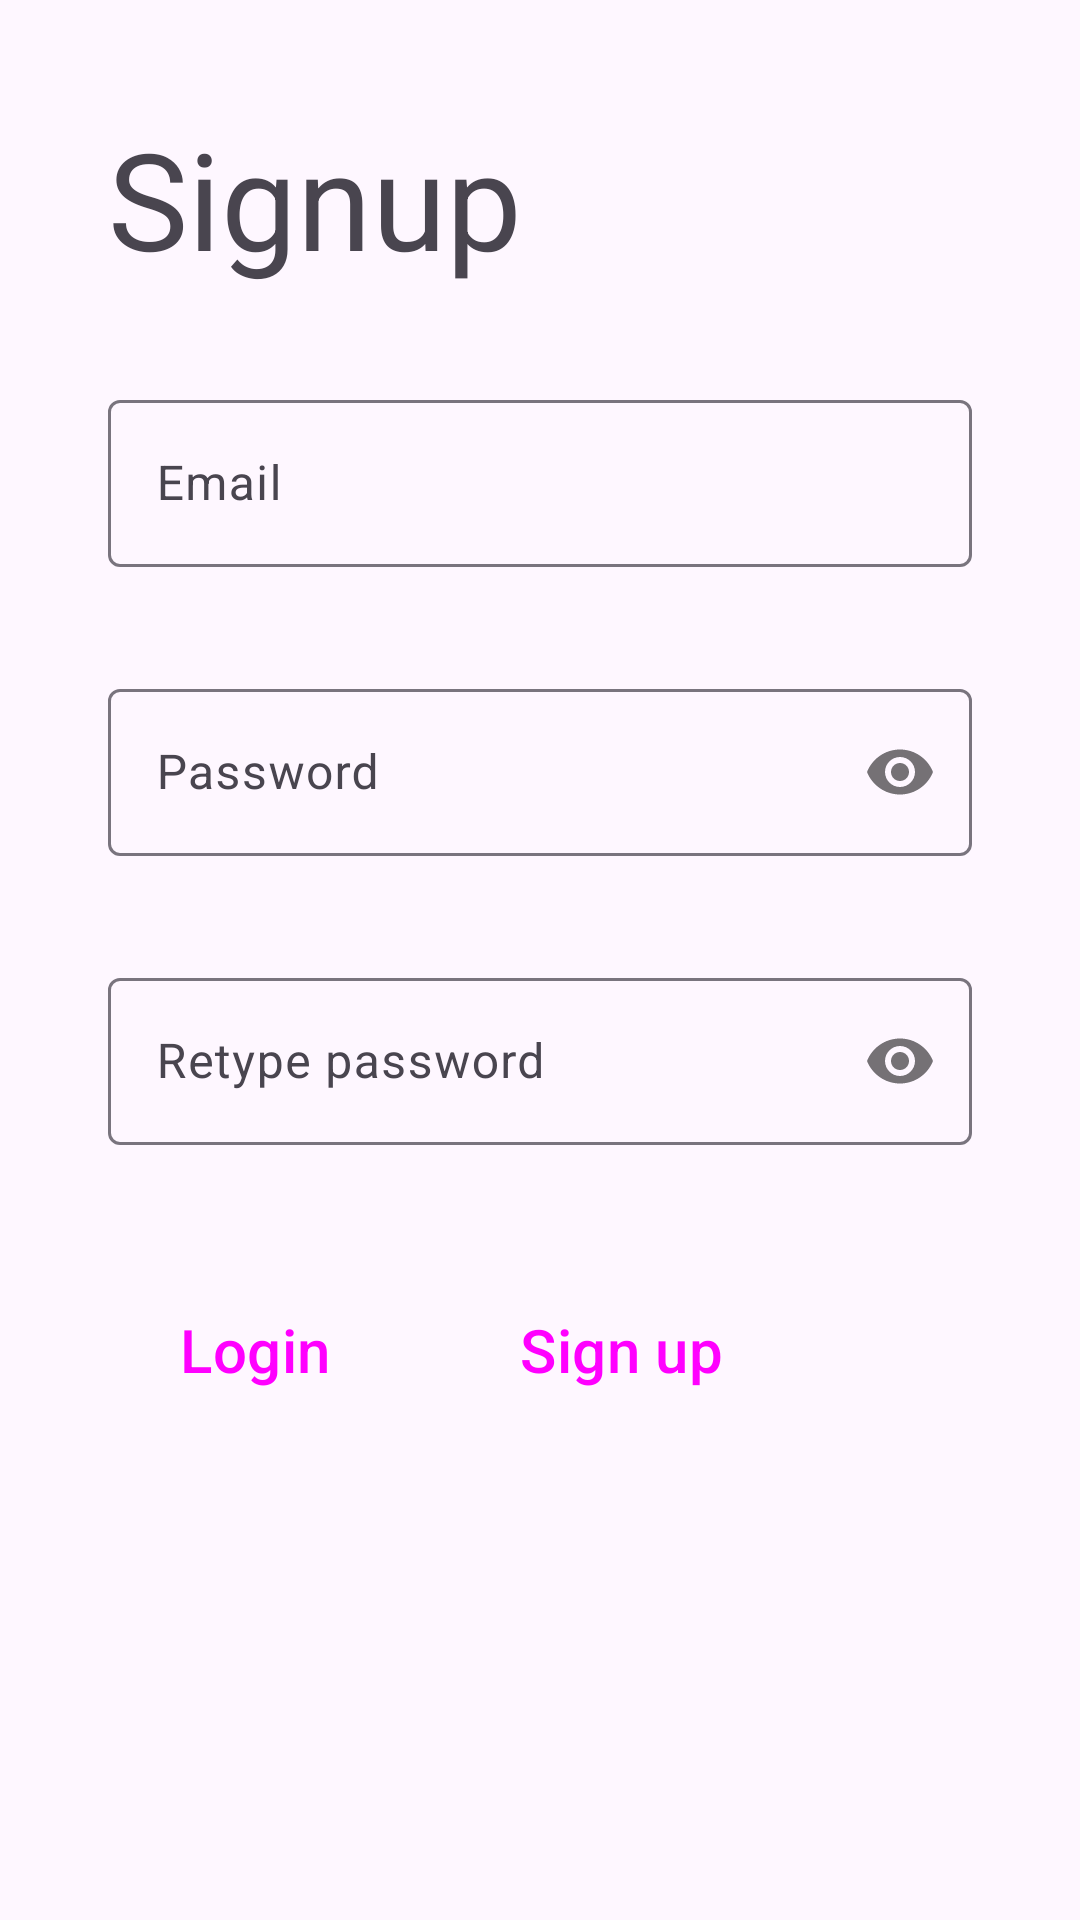

Here is an Android app screen rendered from its layout file. Give the layout XML and the strings, colors and styles it references.
<!-- AndroidManifest.xml: application theme Theme.CSCB07 -->
<!-- res/layout/screen_signup.xml -->
<?xml version="1.0" encoding="utf-8"?>
<ScrollView xmlns:android="http://schemas.android.com/apk/res/android"
    xmlns:app="http://schemas.android.com/apk/res-auto"
    xmlns:tools="http://schemas.android.com/tools"
    android:layout_width="match_parent"
    android:layout_height="match_parent">

    <androidx.constraintlayout.widget.ConstraintLayout
        android:layout_width="match_parent"
        android:layout_height="wrap_content"
        android:layout_margin="36dp"
        tools:context=".ui.elements.screens.auth.LoginScreen">

        <TextView
            android:id="@+id/signupTextView"
            android:layout_width="wrap_content"
            android:layout_height="wrap_content"
            android:text="@string/signup_textview"
            android:textAppearance="@style/TextAppearance.AppCompat.Display2"
            app:layout_constraintStart_toStartOf="parent"
            app:layout_constraintTop_toTopOf="parent" />


        <LinearLayout
            android:layout_width="match_parent"
            android:layout_height="wrap_content"
            android:layout_marginTop="32dp"
            android:orientation="vertical"
            app:layout_constraintEnd_toEndOf="parent"
            app:layout_constraintStart_toStartOf="parent"
            app:layout_constraintTop_toBottomOf="@+id/signupTextView">

            <com.google.android.material.textfield.TextInputLayout
                android:id="@+id/editTextEmail"
                android:layout_width="match_parent"
                android:layout_height="wrap_content"
                android:ems="10"
                android:hint="@string/hint_email"
                android:minHeight="48dp"
                app:errorEnabled="true">

                <com.google.android.material.textfield.TextInputEditText
                    android:layout_width="match_parent"
                    android:layout_height="match_parent"
                    android:inputType="textEmailAddress"
                    android:maxLength="254" />
            </com.google.android.material.textfield.TextInputLayout>

            <com.google.android.material.textfield.TextInputLayout
                android:id="@+id/editTextPassword"
                android:layout_width="match_parent"
                android:layout_height="wrap_content"
                android:layout_marginTop="15dp"
                android:ems="10"
                android:hint="@string/hint_password"
                android:minHeight="48dp"
                app:errorEnabled="true"
                app:passwordToggleEnabled="true">

                <com.google.android.material.textfield.TextInputEditText
                    android:layout_width="match_parent"
                    android:layout_height="match_parent"
                    android:inputType="textPassword"
                    android:maxLength="50">

                </com.google.android.material.textfield.TextInputEditText>
            </com.google.android.material.textfield.TextInputLayout>

            <com.google.android.material.textfield.TextInputLayout
                android:id="@+id/editTextPasswordRetype"
                android:layout_width="match_parent"
                android:layout_height="wrap_content"
                android:layout_marginTop="15dp"
                android:ems="10"
                android:hint="@string/hint_retype_password"
                android:minHeight="48dp"
                app:errorEnabled="true"
                app:passwordToggleEnabled="true">

                <com.google.android.material.textfield.TextInputEditText
                    android:layout_width="match_parent"
                    android:layout_height="match_parent"
                    android:inputType="textPassword"
                    android:maxLength="50">

                </com.google.android.material.textfield.TextInputEditText>
            </com.google.android.material.textfield.TextInputLayout>

            <LinearLayout
                android:layout_width="match_parent"
                android:layout_height="wrap_content"
                android:layout_marginTop="24dp"
                android:orientation="horizontal">

                <Button
                    android:id="@+id/loginButton"
                    style="@style/Widget.Material3.Button.OutlinedButton"
                    android:layout_width="wrap_content"
                    android:layout_height="wrap_content"
                    android:layout_marginRight="15dp"
                    android:layout_marginBottom="32dp"
                    android:text="@string/login_button"
                    android:textSize="20sp" />

                <Button
                    android:id="@+id/signupButton"
                    style="@style/Widget.Material3.Button"
                    android:layout_width="wrap_content"
                    android:layout_height="wrap_content"
                    android:text="@string/signup_link"
                    android:textSize="20sp" />
            </LinearLayout>
        </LinearLayout>

        <ProgressBar
            android:id="@+id/progressBar"
            style="?android:attr/progressBarStyle"
            android:layout_width="wrap_content"
            android:layout_height="wrap_content"
            android:visibility="gone"
            app:layout_constraintBottom_toBottomOf="parent"
            app:layout_constraintEnd_toEndOf="parent"
            app:layout_constraintHorizontal_bias="0.498"
            app:layout_constraintStart_toStartOf="parent"
            app:layout_constraintTop_toTopOf="parent"
            app:layout_constraintVertical_bias="0.478" />


    </androidx.constraintlayout.widget.ConstraintLayout>
</ScrollView>
<!-- resources referenced by this layout -->
<resources>
  <string name="hint_email">Email</string>
  <string name="hint_password">Password</string>
  <string name="hint_retype_password">Retype password</string>
  <string name="login_button">Login</string>
  <string name="signup_link">Sign up</string>
  <string name="signup_textview">Signup</string>
  <style name="Theme.CSCB07" parent="Theme.Material3.DayNight.NoActionBar">
  
  
  
  
  
  
  
  
  
          <item name="android:statusBarColor">?attr/colorSurface</item>
  
      </style>
</resources>
